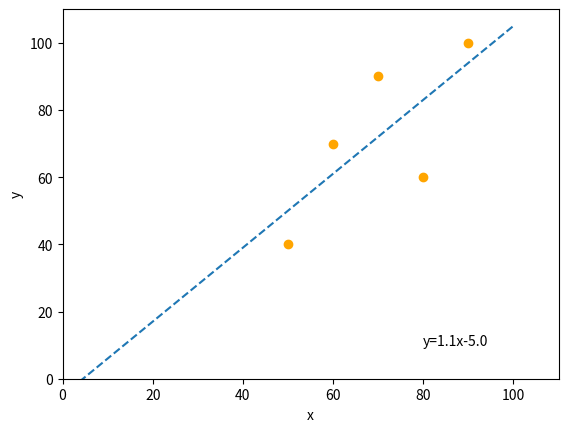

Generate this figure with matplotlib:
import math
import matplotlib.pyplot as plt
import numpy as np

### Sample data
# Data range: 0 =< x, y =< 100
x_data = [50, 60, 70, 80, 90]
y_data = [40, 70, 90, 60, 100]

# Calculate mean x and y
n = len(x_data)
sum_x = 0
sum_y = 0
for i in range(len(x_data)):
    sum_x += x_data[i]
    sum_y += y_data[i]

mean_x = sum_x / n
mean_y = sum_y / n

# Calculate deviation of x and y for each point
dev_x = []
dev_y = []
sx2 = 0
sy2 = 0
for i in range(len(x_data)):
    dev_x.append(x_data[i] - mean_x)
    dev_y.append(y_data[i] - mean_y)
    sx2 += dev_x[i]*dev_x[i]
    sy2 += dev_y[i]*dev_y[i]

# Calculate spread of x
sx2 = sx2 / n
sy2 = sy2 / n

# Calculate covariance
cov = 0
for i in range(len(x_data)):
    cov += (dev_x[i] * dev_y[i]) / n

# Calculate slope
a = cov / sx2

# Calculate intercept
b = mean_y - a * mean_x

# Print result
print(a, b)

### Plot
# Decorate plot
plt.xlim(0, 110)
plt.ylim(0, 110)
plt.xlabel("x")
plt.ylabel("y")
# Fit result
x = np.arange(0, 100, 0.1)
y = a * x + b
plt.plot(x, y, linestyle="dashed")
# Actual data point
plt.scatter(x_data, y_data, c="orange")
# Add text to the plot
if (b > 0):
    label = "y={}x+{}".format(a,b)
else:
    label = "y={}x{}".format(a,b)
plt.text(80, 10, label)
# Show plot
plt.show()
